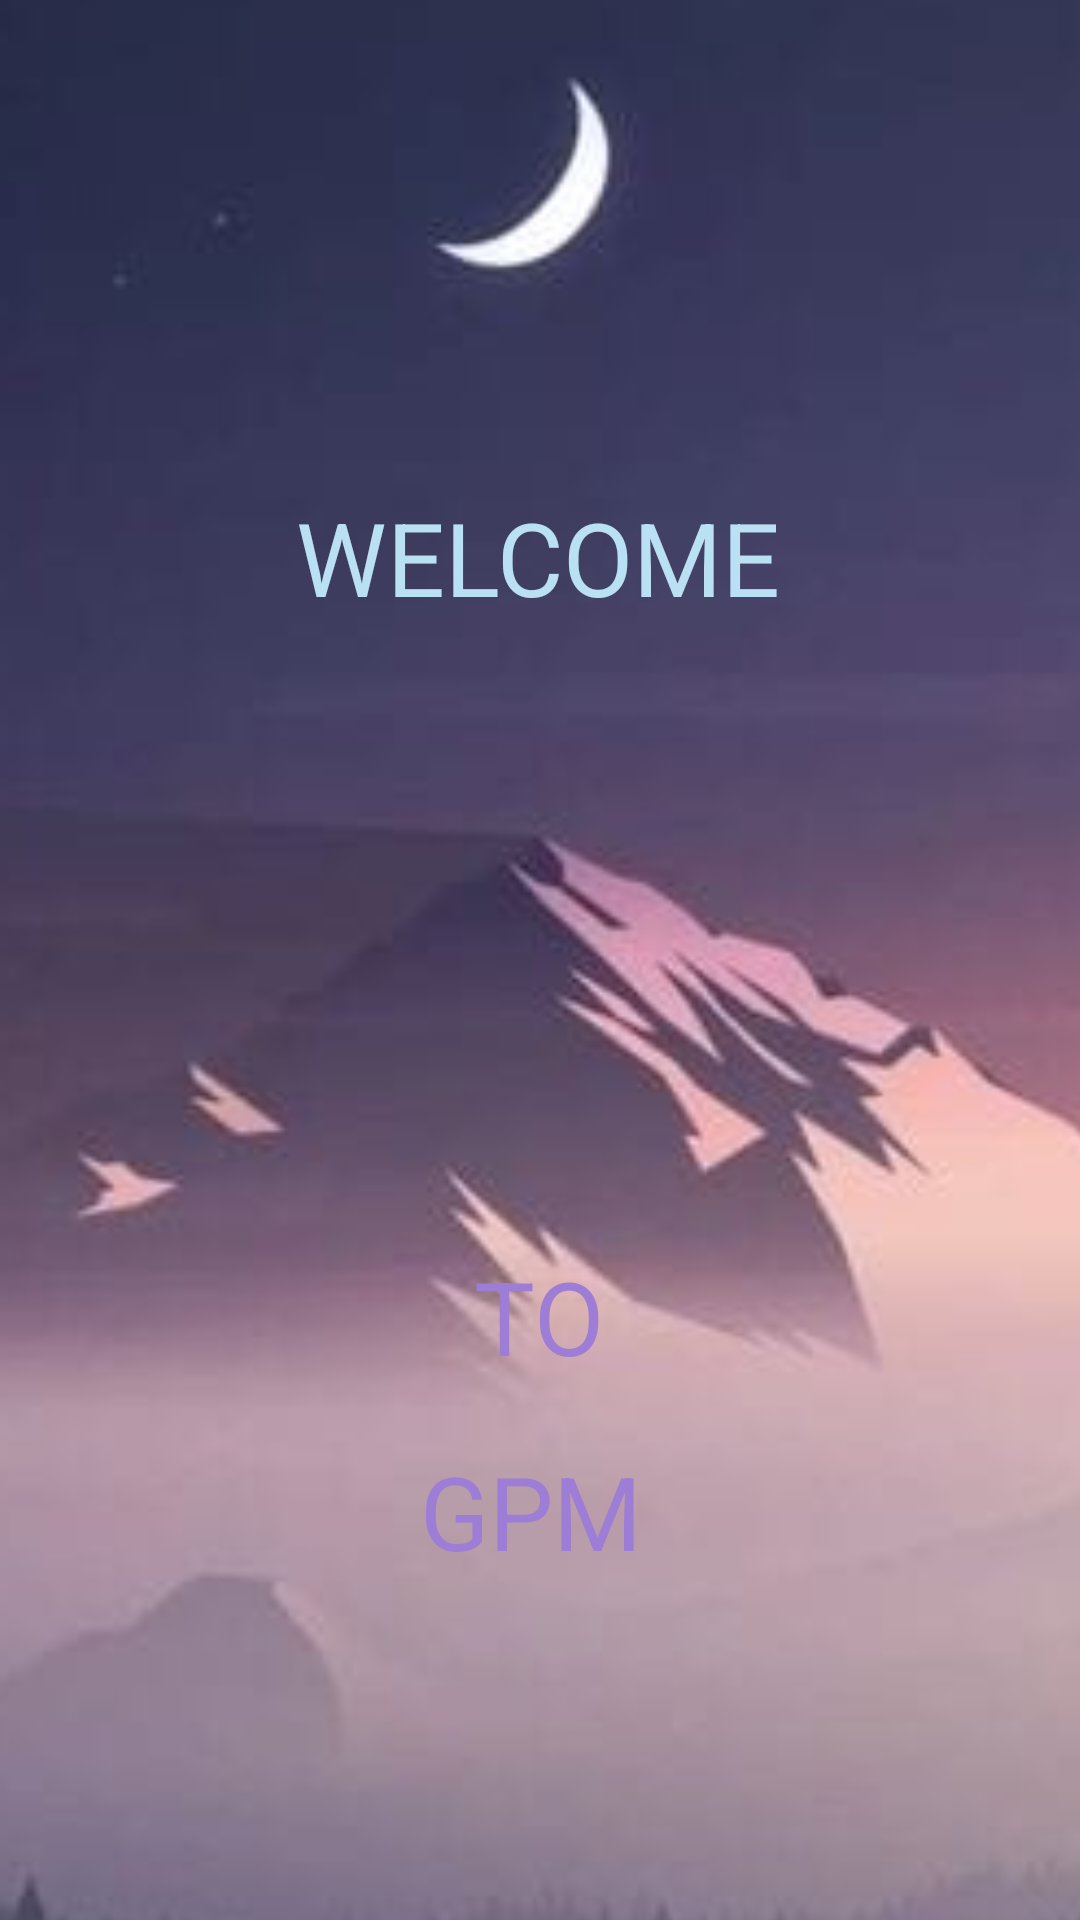

Android layout source for this screen:
<!-- AndroidManifest.xml: application theme Theme.GPM_App -->
<!-- res/layout/activity_splash.xml -->
<?xml version="1.0" encoding="utf-8"?>
<androidx.constraintlayout.widget.ConstraintLayout xmlns:android="http://schemas.android.com/apk/res/android"
    xmlns:app="http://schemas.android.com/apk/res-auto"
    xmlns:tools="http://schemas.android.com/tools"
    android:id="@+id/main"
    android:layout_width="match_parent"
    android:layout_height="match_parent"
    tools:context=".MainActivity">


    <ImageView
        android:id="@+id/imageView2"
        android:layout_width="845dp"
        android:layout_height="1540dp"
        app:layout_constraintBottom_toBottomOf="parent"
        app:layout_constraintEnd_toEndOf="parent"
        app:layout_constraintStart_toStartOf="parent"
        app:layout_constraintTop_toTopOf="parent"
        app:srcCompat="@drawable/img" />

    <androidx.cardview.widget.CardView
        android:id="@+id/cardView"
        android:layout_width="wrap_content"
        android:layout_height="wrap_content"
        android:elevation="0dp"
        app:cardCornerRadius="60dp"
        app:layout_constraintBottom_toBottomOf="parent"
        app:layout_constraintEnd_toEndOf="parent"
        app:layout_constraintStart_toStartOf="parent"
        app:layout_constraintTop_toTopOf="parent">

        <ImageView
            android:layout_width="match_parent"
            android:layout_height="match_parent"
            android:src="@drawable/gpm"
            app:layout_constraintBottom_toBottomOf="parent"
            tools:layout_editor_absoluteX="-98dp" />
    </androidx.cardview.widget.CardView>

    <TextView
        android:id="@+id/textView3"
        android:layout_width="wrap_content"
        android:layout_height="wrap_content"
        android:text="WELCOME"
        android:textColor="#BAE1F3"
        android:textSize="34sp"
        app:layout_constraintBottom_toBottomOf="parent"
        app:layout_constraintEnd_toEndOf="parent"
        app:layout_constraintHorizontal_bias="0.497"
        app:layout_constraintStart_toStartOf="parent"
        app:layout_constraintTop_toTopOf="parent"
        app:layout_constraintVertical_bias="0.274" />

    <TextView
        android:id="@+id/textView4"
        android:layout_width="80dp"
        android:layout_height="54dp"
        android:text="TO"
        android:textAlignment="center"
        android:textColor="#9D7DD5"
        android:textSize="34sp"
        app:layout_constraintBottom_toBottomOf="parent"
        app:layout_constraintEnd_toEndOf="parent"
        app:layout_constraintHorizontal_bias="0.498"
        app:layout_constraintStart_toStartOf="parent"
        app:layout_constraintTop_toTopOf="parent"
        app:layout_constraintVertical_bias="0.71" />

    <TextView
        android:id="@+id/textView5"
        android:layout_width="wrap_content"
        android:layout_height="wrap_content"
        android:text="GPM"
        android:textColor="#9D7DD5"
        android:textSize="34sp"
        app:layout_constraintBottom_toBottomOf="parent"
        app:layout_constraintEnd_toEndOf="parent"
        app:layout_constraintHorizontal_bias="0.489"
        app:layout_constraintStart_toStartOf="parent"
        app:layout_constraintTop_toTopOf="parent"
        app:layout_constraintVertical_bias="0.809" />


</androidx.constraintlayout.widget.ConstraintLayout>
<!-- resources referenced by this layout -->
<resources>
  <!-- drawable img: png bitmap (drawable, 180644 bytes) -->
  <style name="Theme.GPM_App" parent="Base.Theme.GPM_App" />
  <style name="Base.Theme.GPM_App" parent="Theme.Material3.DayNight.NoActionBar">
          
          
      </style>
</resources>
